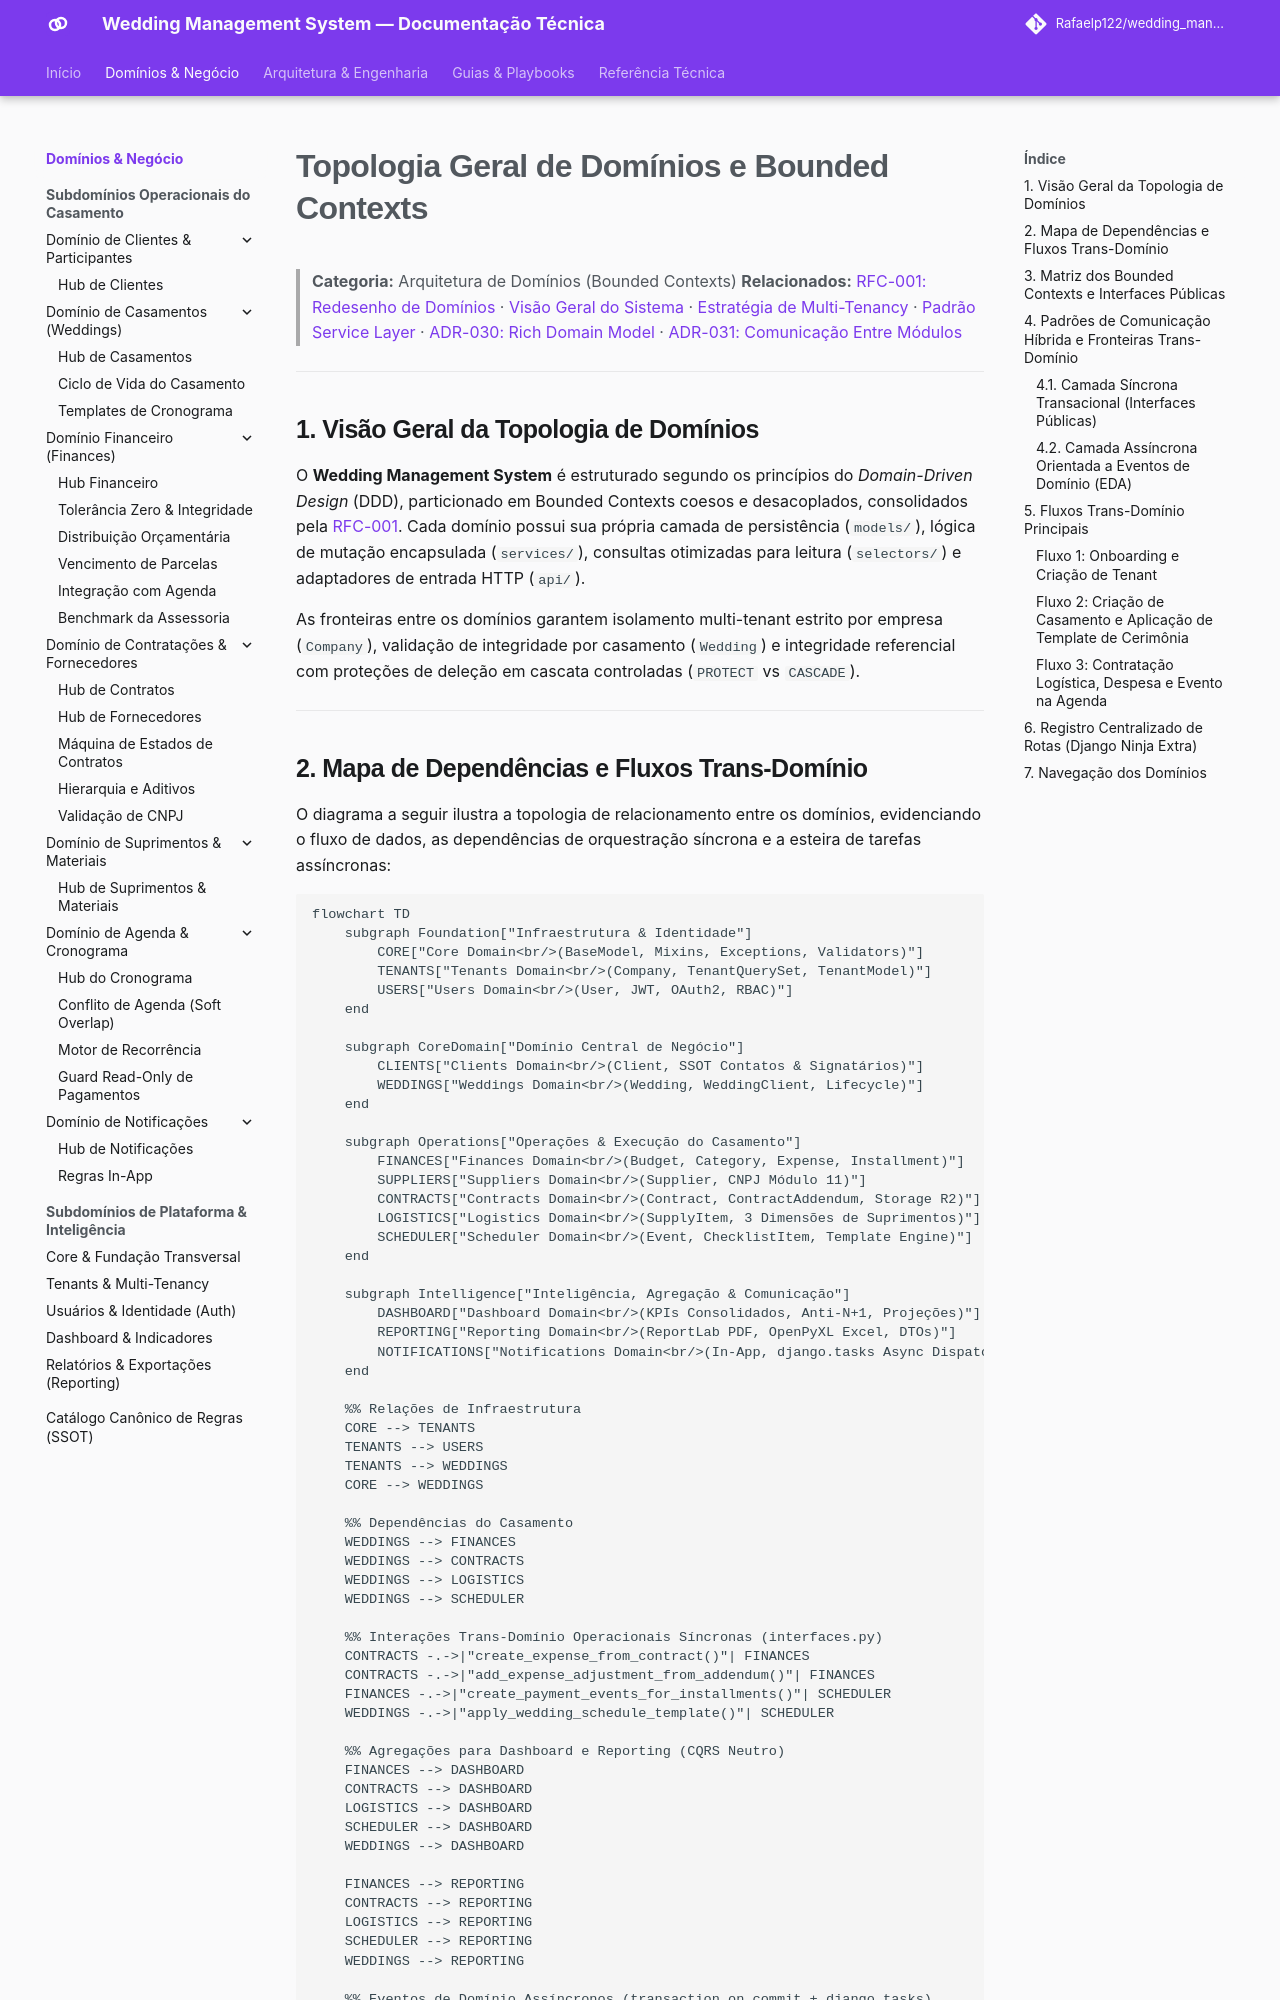

repository: Rafaelp122/wedding_management · page: architecture/domains/index.html · generator: mkdocs

# Topologia Geral de Domínios e Bounded Contexts

> **Categoria:** Arquitetura de Domínios (Bounded Contexts)
> **Relacionados:** [RFC-001: Redesenho de Domínios](../rfc/001-macro-architecture-and-domain-redesign.md) · [Visão Geral do Sistema](../concepts/system-overview.md) · [Estratégia de Multi-Tenancy](../concepts/multi-tenancy-strategy.md) · [Padrão Service Layer](../concepts/service-layer-pattern.md) · [ADR-030: Rich Domain Model](../adr/030-rich-domain-model-service-layer.md) · [ADR-031: Comunicação Entre Módulos](../adr/031-inter-module-communication.md)

---

## 1. Visão Geral da Topologia de Domínios

O **Wedding Management System** é estruturado segundo os princípios do *Domain-Driven Design* (DDD), particionado em Bounded Contexts coesos e desacoplados, consolidados pela [RFC-001](../rfc/001-macro-architecture-and-domain-redesign.md). Cada domínio possui sua própria camada de persistência (`models/`), lógica de mutação encapsulada (`services/`), consultas otimizadas para leitura (`selectors/`) e adaptadores de entrada HTTP (`api/`).

As fronteiras entre os domínios garantem isolamento multi-tenant estrito por empresa (`Company`), validação de integridade por casamento (`Wedding`) e integridade referencial com proteções de deleção em cascata controladas (`PROTECT` vs `CASCADE`).

---
